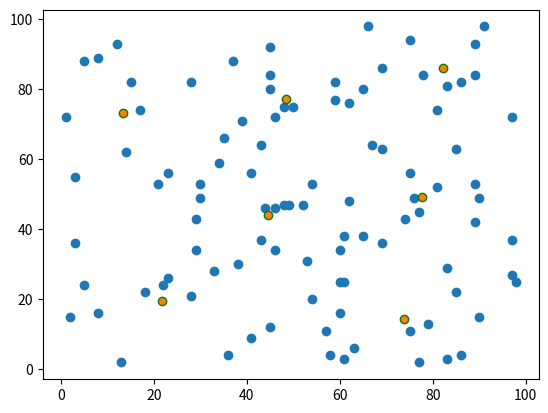
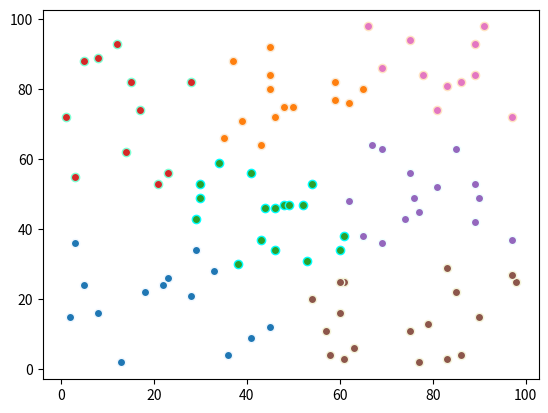

The script that saved these images, in order:
import math
from collections import defaultdict
from itertools import chain

import numpy as np
from matplotlib import colors
import matplotlib.pyplot as plt


NUM_CLUSTERS = 3
COUNT = 100
MAX_V = 100
MIN_V = 1


class Dot:

    def __init__(self, x, y):
        self.x = x
        self.y = y

    @classmethod
    def create_random_dot(cls, min_v, max_v):
        dot = cls(
            np.random.randint(min_v, max_v),
            np.random.randint(min_v, max_v)
        )
        return dot

    def distance(self, other_dot):
        return (
           (self.x - other_dot.x) ** 2 + (self.y - other_dot.y) ** 2
        ) ** 0.5

    def __eq__(self, other):
        if isinstance(other, list):
            return self in other
        else:
            return self.x == other.x and self.y == other.y

    def __hash__(self):
        return hash((self.x, self.y))

    def __str__(self):
        return f'x: {self.x}, y: {self.y}'


def create_random_dots(min_v=MIN_V, max_v=MAX_V, count=COUNT):
    dots = [Dot.create_random_dot(min_v, max_v) for _ in range(count)]
    return dots


def create_start_center(dots, count_center):

    if count_center < 2:
        return [dots[0]]

    max_distance = -1
    center_dots = []
    dot_center1 = None
    dot_center2 = None

    for i in range(len(dots)):
        start_dot = dots[i]
        for j in range(i + 1, len(dots)):
            dist = start_dot.distance(dots[j])
            if dist > max_distance:
                max_distance = dist
                dot_center1 = start_dot
                dot_center2 = dots[j]

    center_dots.extend((
        dot_center1,
        dot_center2
    ))

    for i in range(count_center - len(center_dots)):
        max_min_distance = -1
        new_center_dot = None

        for dot in dots:
            if dot in center_dots:
                continue
            min_distance = None
            for center_dot in center_dots:
                dist = center_dot.distance(dot)
                if min_distance is None or dist < min_distance:
                    min_distance = dist

            if max_min_distance < min_distance:
                max_min_distance = min_distance
                new_center_dot = dot
        center_dots.append(new_center_dot)
    return center_dots


def get_xy(dots):
    x = []
    y = []
    for dot in dots:
        x.append(dot.x)
        y.append(dot.y)
    return x, y


def show_dots(dots, centers=None, color=None):
    fig, ax = plt.subplots()
    x, y = get_xy(dots)
    kw = {}
    if color:
        kw['edgecolors'] = color
    ax.scatter(x, y, **kw)
    if centers:
        x_center, y_center = get_xy(centers)
        ax.scatter(x_center, y_center, edgecolors='g')
    fig.savefig('dots.png')
    plt.show()


def show_clusters(clusters):
    fig, ax = plt.subplots()
    for index, (center, dots) in enumerate(clusters.items()):
        x, y = get_xy(dots)
        ax.scatter(x, y, edgecolors=list(colors.cnames.keys())[index])
    fig.savefig('clusters.png')
    plt.show()


def update_center(clusters):
    new_centers = []
    for center, dots in clusters.items():
        sum_x = 0
        sum_y = 0
        for dot in dots:
            sum_x += dot.x
            sum_y += dot.y
        center_x = sum_x / len(dots)
        center_y = sum_y / len(dots)
        new_centers.append(Dot(center_x, center_y))
    return new_centers


def sum_dist_to_center(clusters):
    dist = 0
    for center, dots in clusters.items():
        for dot in dots:
            dist += center.distance(dot)
    return dist


def get_clusters(dots, center_dots):
    clusters = defaultdict(list)
    for dot in dots:
        min_dist = None
        t_dot = None
        for center_dot in center_dots:
            dist = center_dot.distance(dot)
            if min_dist is None or dist < min_dist:
                min_dist = dist
                t_dot = center_dot
        if t_dot is not None:
            clusters[t_dot].append(dot)

    return clusters


def get_normalize_clusters(dots, centers):
    clusters = {}
    new_centers = []
    while centers != new_centers:
        new_centers = centers
        clusters = get_clusters(dots, new_centers)
        centers = update_center(clusters)
    return clusters


def get_best_clusters(dots):
    max_k = 10
    min_k = 2
    dist_k = [0] * max_k
    d_k = [-1.0] * max_k
    clusters = [{}] * max_k
    for k in range(min_k, max_k):
        centers = create_start_center(dots, k)
        clusters[k] = get_normalize_clusters(dots, centers)
        dist_k[k] = sum_dist_to_center(clusters[k])
        if dist_k[k - 2]:
            d_k[k - 1] = math.fabs(
                dist_k[k - 1] - dist_k[k]
            ) / math.fabs(
                dist_k[k - 2] - dist_k[k - 1]
            )
    min_dist = min(filter(
        lambda x: x > 0,
        d_k
    ))

    index = d_k.index(min_dist)
    print(f'Количество класстеров: {index}')

    return clusters[index]


def main():
    dots = create_random_dots()
    clusters = get_best_clusters(dots)
    show_dots(
        list(chain.from_iterable(clusters.values())),
        clusters.keys()
    )
    show_clusters(clusters)


if __name__ == '__main__':
    main()
